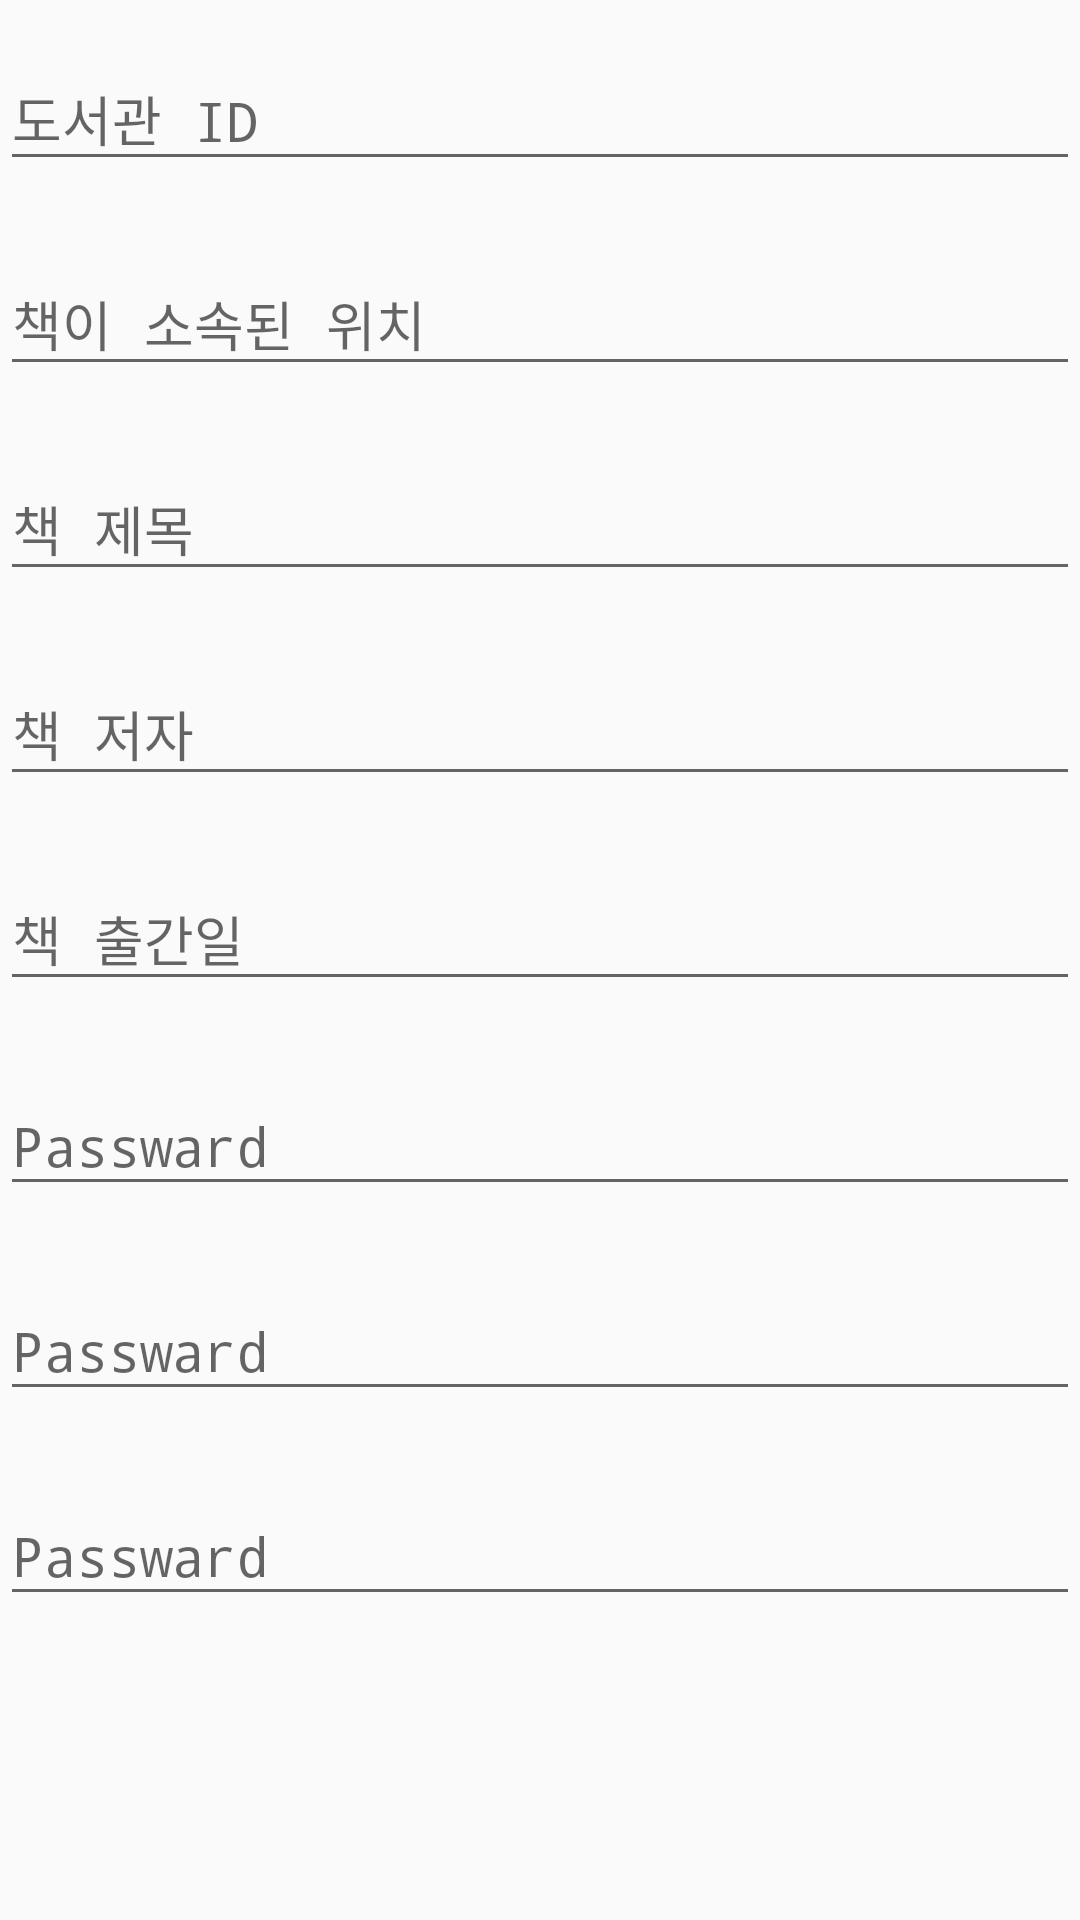

Android layout source for this screen:
<!-- AndroidManifest.xml: application theme Theme.AppCompat.Light.NoActionBar -->
<!-- res/layout/activity_register_book.xml -->
<?xml version="1.0" encoding="utf-8"?>
<ScrollView
    xmlns:android="http://schemas.android.com/apk/res/android"
    xmlns:tools="http://schemas.android.com/tools"
    android:layout_width="match_parent"
    android:layout_height="match_parent"
    tools:context="com.example.mskan.bookcheckv2.RegisterBookActivity">

    <LinearLayout
        android:layout_width="match_parent"
        android:layout_height="wrap_content"
        android:orientation="vertical">

        <android.support.design.widget.TextInputLayout
            android:id="@+id/layout_Library_ID"
            android:layout_width="match_parent"
            android:layout_height="wrap_content"
            android:layout_marginBottom="8dp"
            android:layout_marginTop="8dp">

            <EditText
                android:id="@+id/etLibrary_ID"
                android:layout_width="match_parent"
                android:layout_height="wrap_content"
                android:hint="도서관 ID"
                android:inputType="textPassword"
                android:textColor="@color/White"/>
        </android.support.design.widget.TextInputLayout>

        <android.support.design.widget.TextInputLayout
            android:id="@+id/layout_Location"
            android:layout_width="match_parent"
            android:layout_height="wrap_content"
            android:layout_marginBottom="8dp"
            android:layout_marginTop="8dp">

            <EditText
                android:id="@+id/etLocation"
                android:layout_width="match_parent"
                android:layout_height="wrap_content"
                android:hint="책이 소속된 위치"
                android:inputType="textPassword"
                android:textColor="@color/White"/>
        </android.support.design.widget.TextInputLayout>

        <android.support.design.widget.TextInputLayout
            android:id="@+id/layout_Title"
            android:layout_width="match_parent"
            android:layout_height="wrap_content"
            android:layout_marginBottom="8dp"
            android:layout_marginTop="8dp">

            <EditText
                android:id="@+id/etTitle"
                android:layout_width="match_parent"
                android:layout_height="wrap_content"
                android:hint="책 제목"
                android:inputType="textPassword"
                android:textColor="@color/White"/>
        </android.support.design.widget.TextInputLayout>

        <android.support.design.widget.TextInputLayout
            android:id="@+id/layout_Author"
            android:layout_width="match_parent"
            android:layout_height="wrap_content"
            android:layout_marginBottom="8dp"
            android:layout_marginTop="8dp">

            <EditText
                android:id="@+id/etAuthor"
                android:layout_width="match_parent"
                android:layout_height="wrap_content"
                android:hint="책 저자"
                android:inputType="textPassword"
                android:textColor="@color/White"/>
        </android.support.design.widget.TextInputLayout>

        <android.support.design.widget.TextInputLayout
            android:id="@+id/layout_Publication"
            android:layout_width="match_parent"
            android:layout_height="wrap_content"
            android:layout_marginBottom="8dp"
            android:layout_marginTop="8dp">

            <EditText
                android:id="@+id/etPublication"
                android:layout_width="match_parent"
                android:layout_height="wrap_content"
                android:hint="책 출간일"
                android:inputType="textPassword"
                android:textColor="@color/White"/>
        </android.support.design.widget.TextInputLayout>

        <android.support.design.widget.TextInputLayout
            android:id="@+id/layout_LoginPW"
            android:layout_width="match_parent"
            android:layout_height="wrap_content"
            android:layout_marginBottom="8dp"
            android:layout_marginTop="8dp">

            <EditText
                android:id="@+id/etPW"
                android:layout_width="match_parent"
                android:layout_height="wrap_content"
                android:hint="Passward"
                android:inputType="textPassword"
                android:textColor="@color/White"/>
        </android.support.design.widget.TextInputLayout>

        <android.support.design.widget.TextInputLayout
            android:id="@+id/layout_LoginPW"
            android:layout_width="match_parent"
            android:layout_height="wrap_content"
            android:layout_marginBottom="8dp"
            android:layout_marginTop="8dp">

            <EditText
                android:id="@+id/etPW"
                android:layout_width="match_parent"
                android:layout_height="wrap_content"
                android:hint="Passward"
                android:inputType="textPassword"
                android:textColor="@color/White"/>
        </android.support.design.widget.TextInputLayout>

        <android.support.design.widget.TextInputLayout
            android:id="@+id/layout_LoginPW"
            android:layout_width="match_parent"
            android:layout_height="wrap_content"
            android:layout_marginBottom="8dp"
            android:layout_marginTop="8dp">

            <EditText
                android:id="@+id/etPW"
                android:layout_width="match_parent"
                android:layout_height="wrap_content"
                android:hint="Passward"
                android:inputType="textPassword"
                android:textColor="@color/White"/>
        </android.support.design.widget.TextInputLayout>
    </LinearLayout>

</ScrollView>
<!-- resources referenced by this layout -->
<resources>
  <color name="White">#FFFFFF</color>
</resources>
